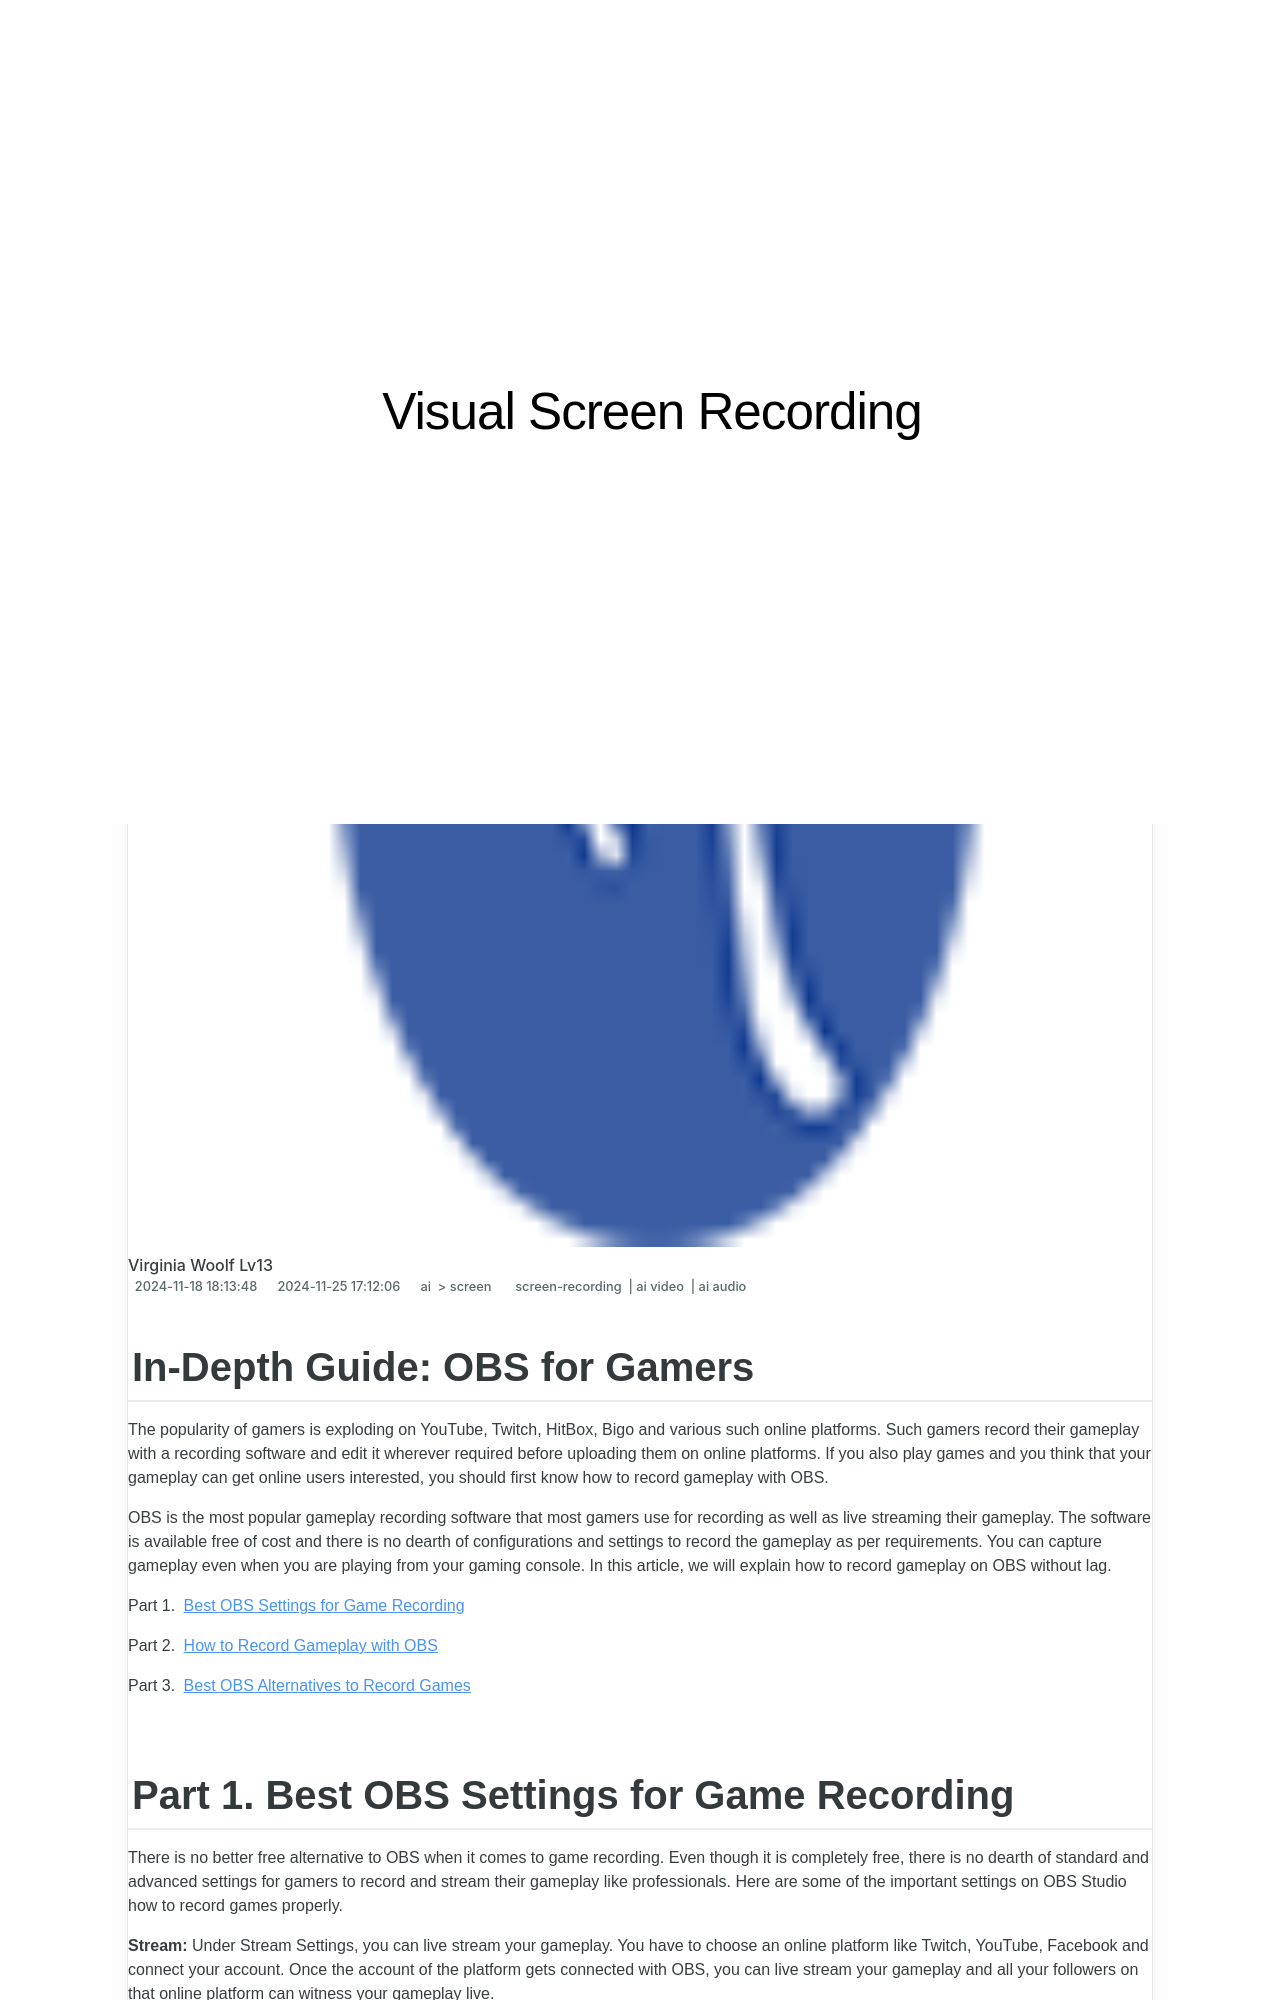

repository: techidaily/site-visual-screen-recording · page: new-in-depth-guide-obs-for-gamers/index.html · generator: jekyll

---
title: "\"[New] In-Depth Guide  OBS for Gamers\""
date: 2024-11-18T18:13:48.637Z
updated: 2024-11-25T17:12:06.225Z
tags: 
  - screen-recording
  - ai video
  - ai audio
categories: 
  - ai
  - screen
description: "\"This Article Describes [New] In-Depth Guide: OBS for Gamers\""
excerpt: "\"This Article Describes [New] In-Depth Guide: OBS for Gamers\""
keywords: "Gamer OBS Guide,Gamers' OBS Tutorial,OBS for Gaming,OBS Usage in Games,OBS Basics for Gamers,Essential OBS Skills,Professional OBS Techniques"
thumbnail: https://thmb.techidaily.com/9b6e560f5ae8bf8946a31c995d6c73a4779b962b2219e90738423fb3fbbee898.jpg
---

## In-Depth Guide: OBS for Gamers

The popularity of gamers is exploding on YouTube, Twitch, HitBox, Bigo and various such online platforms. Such gamers record their gameplay with a recording software and edit it wherever required before uploading them on online platforms. If you also play games and you think that your gameplay can get online users interested, you should first know how to record gameplay with OBS.

OBS is the most popular gameplay recording software that most gamers use for recording as well as live streaming their gameplay. The software is available free of cost and there is no dearth of configurations and settings to record the gameplay as per requirements. You can capture gameplay even when you are playing from your gaming console. In this article, we will explain how to record gameplay on OBS without lag.

Part 1. [Best OBS Settings for Game Recording](#part1)

Part 2. [How to Record Gameplay with OBS](#part2)

Part 3. [Best OBS Alternatives to Record Games](#part3)
